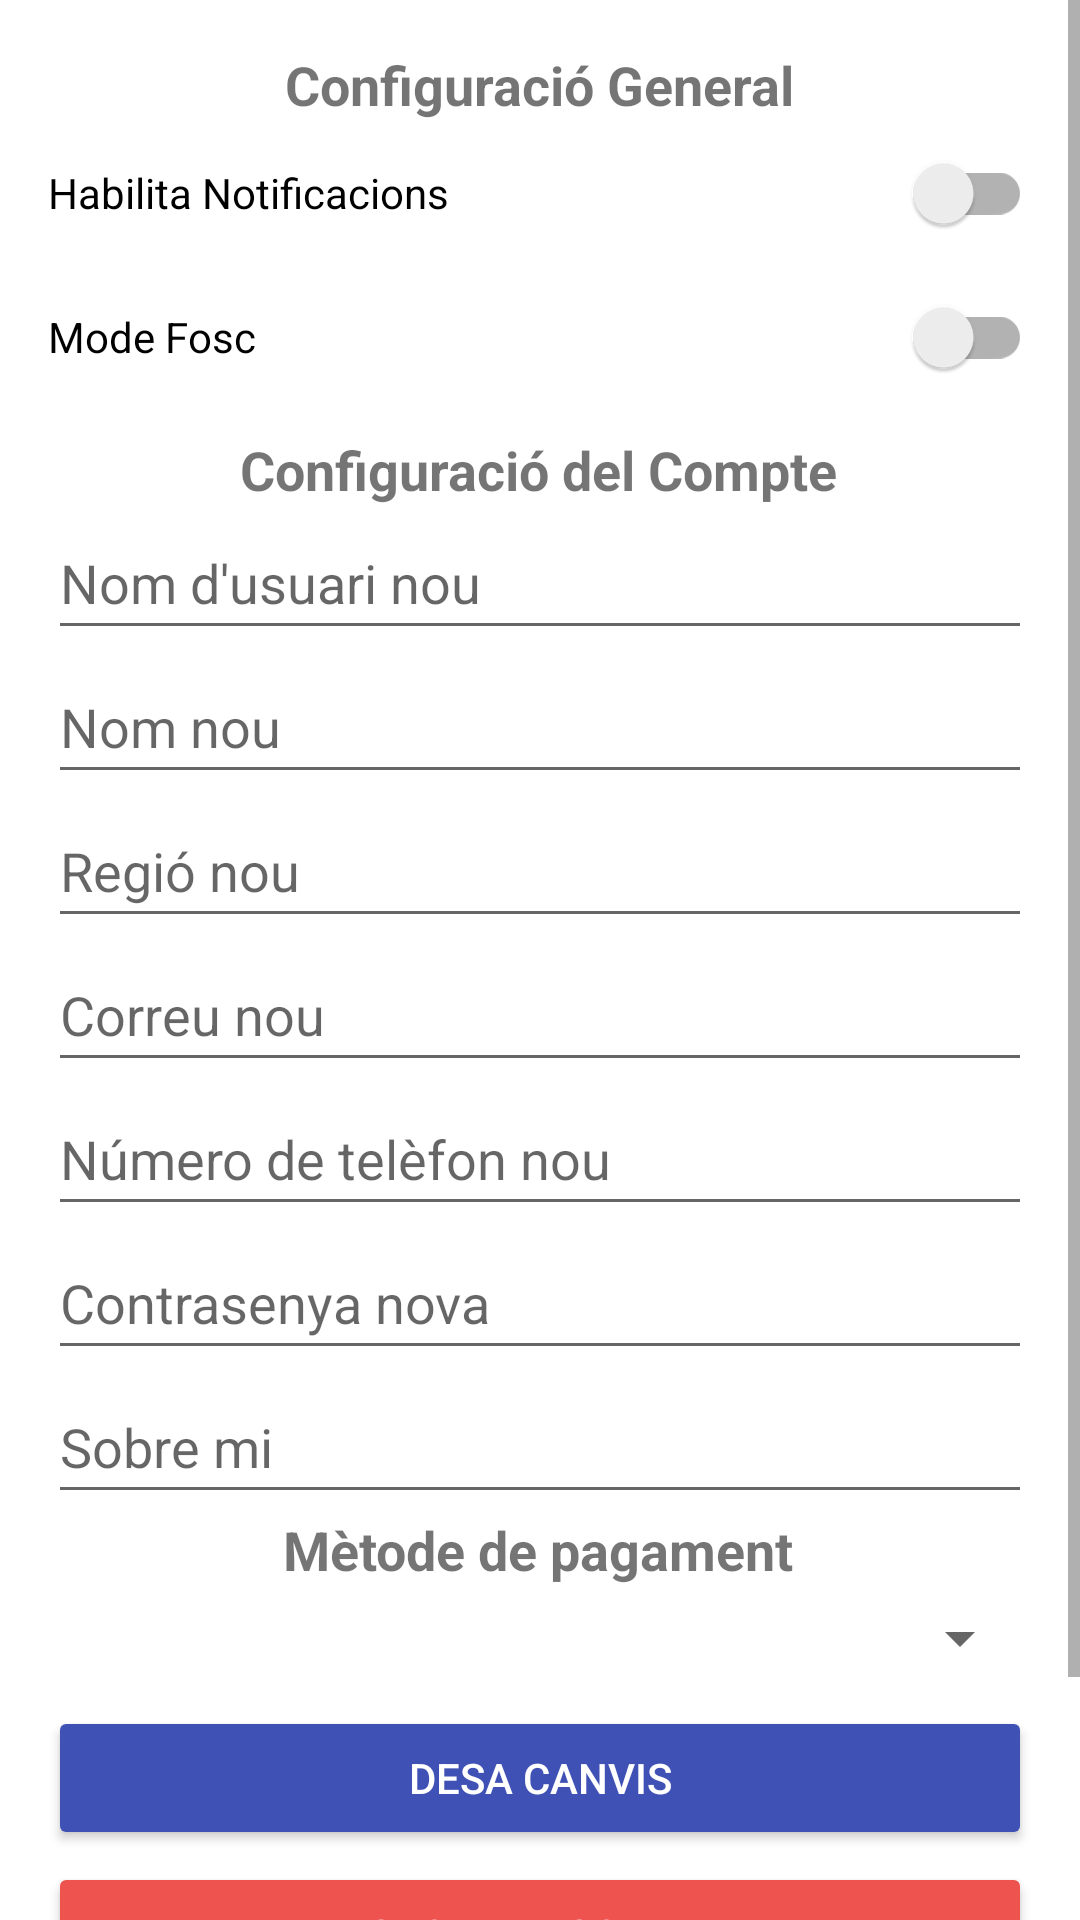

Here is an Android app screen rendered from its layout file. Give the layout XML and the strings, colors and styles it references.
<!-- AndroidManifest.xml: application theme AppTheme -->
<!-- res/layout/content_settings.xml -->
<?xml version="1.0" encoding="utf-8"?>
<ScrollView
xmlns:android="http://schemas.android.com/apk/res/android"
xmlns:app="http://schemas.android.com/apk/res-auto"
xmlns:tools="http://schemas.android.com/tools"
android:layout_width="match_parent"
android:layout_height="match_parent"
android:background="#ffffff"
tools:context=".fragment.SettingsFragment">

    <androidx.constraintlayout.widget.ConstraintLayout
        android:layout_width="match_parent"
        android:layout_height="wrap_content"
        android:padding="16dp">

        <TextView
            android:id="@+id/textView_general_settings"
            android:layout_width="wrap_content"
            android:layout_height="wrap_content"
            android:text="Configuració General"
            android:textSize="18sp"
            android:textStyle="bold"
            app:layout_constraintTop_toTopOf="parent"
            app:layout_constraintStart_toStartOf="parent"
            app:layout_constraintEnd_toEndOf="parent" />

        <androidx.appcompat.widget.SwitchCompat
            android:id="@+id/switch_notifications"
            android:layout_width="0dp"
            android:layout_height="wrap_content"
            android:minHeight="48dp"
            android:text="Habilita Notificacions"
            app:layout_constraintEnd_toEndOf="parent"
            app:layout_constraintStart_toStartOf="parent"
            app:layout_constraintTop_toBottomOf="@id/textView_general_settings" />

        <androidx.appcompat.widget.SwitchCompat
            android:id="@+id/switch_dark_mode"
            android:layout_width="0dp"
            android:layout_height="wrap_content"
            android:minHeight="48dp"
            android:text="Mode Fosc"
            app:layout_constraintEnd_toEndOf="parent"
            app:layout_constraintStart_toStartOf="parent"
            app:layout_constraintTop_toBottomOf="@id/switch_notifications" />

        <TextView
            android:id="@+id/textView_account_settings"
            android:layout_width="wrap_content"
            android:layout_height="wrap_content"
            android:layout_marginTop="8dp"
            android:text="Configuració del Compte"
            android:textSize="18sp"
            android:textStyle="bold"
            app:layout_constraintEnd_toEndOf="parent"
            app:layout_constraintHorizontal_bias="0.497"
            app:layout_constraintStart_toStartOf="parent"
            app:layout_constraintTop_toBottomOf="@id/switch_dark_mode" />

        <TextView
            android:id="@+id/textView_account_settings2"
            android:layout_width="wrap_content"
            android:layout_height="wrap_content"
            android:layout_marginTop="368dp"
            android:text="Mètode de pagament"
            android:textSize="18sp"
            android:textStyle="bold"
            app:layout_constraintEnd_toEndOf="parent"
            app:layout_constraintHorizontal_bias="0.497"
            app:layout_constraintStart_toStartOf="parent"
            app:layout_constraintTop_toBottomOf="@id/switch_dark_mode" />

        <EditText
            android:id="@+id/editText_change_username"
            android:layout_width="0dp"
            android:layout_height="wrap_content"
            android:hint="Nom d'usuari nou"
            android:inputType="textPersonName"
            android:minHeight="48dp"
            app:layout_constraintEnd_toEndOf="parent"
            app:layout_constraintStart_toStartOf="parent"
            app:layout_constraintTop_toBottomOf="@id/textView_account_settings" />

        <EditText
            android:id="@+id/editText_change_name"
            android:layout_width="0dp"
            android:layout_height="wrap_content"
            android:hint="Nom nou"
            android:inputType="textPersonName"
            android:minHeight="48dp"
            app:layout_constraintEnd_toEndOf="parent"
            app:layout_constraintStart_toStartOf="parent"
            app:layout_constraintTop_toBottomOf="@id/editText_change_username" />


        <EditText
            android:id="@+id/editText_change_country"
            android:layout_width="0dp"
            android:layout_height="wrap_content"
            android:layout_marginTop="48dp"
            android:hint="Regió nou"
            android:inputType="textPersonName"
            android:minHeight="48dp"
            app:layout_constraintEnd_toEndOf="parent"
            app:layout_constraintStart_toStartOf="parent"
            app:layout_constraintTop_toBottomOf="@id/editText_change_username" />

        <EditText
            android:id="@+id/editText_change_email"
            android:layout_width="0dp"
            android:layout_height="wrap_content"
            android:layout_marginTop="96dp"
            android:hint="Correu nou"
            android:inputType="textPersonName"
            android:minHeight="48dp"
            app:layout_constraintEnd_toEndOf="parent"
            app:layout_constraintStart_toStartOf="parent"
            app:layout_constraintTop_toBottomOf="@id/editText_change_username" />

        <EditText
            android:id="@+id/editText_change_phone_number"
            android:layout_width="0dp"
            android:layout_height="wrap_content"
            android:layout_marginTop="144dp"
            android:hint="Número de telèfon nou"
            android:inputType="textPersonName"
            android:minHeight="48dp"
            app:layout_constraintEnd_toEndOf="parent"
            app:layout_constraintStart_toStartOf="parent"
            app:layout_constraintTop_toBottomOf="@id/editText_change_username" />

        <EditText
            android:id="@+id/editText_change_password"
            android:layout_width="0dp"
            android:layout_height="wrap_content"
            android:layout_marginTop="192dp"
            android:hint="Contrasenya nova"
            android:inputType="textPassword"
            android:minHeight="48dp"
            app:layout_constraintEnd_toEndOf="parent"
            app:layout_constraintHorizontal_bias="1.0"
            app:layout_constraintStart_toStartOf="parent"
            app:layout_constraintTop_toBottomOf="@id/editText_change_username" />

        <EditText
            android:id="@+id/editText_change_about_me"
            android:layout_width="0dp"
            android:layout_height="wrap_content"
            android:layout_marginTop="240dp"
            android:hint="Sobre mi"
            android:inputType="textPersonName"
            android:minHeight="48dp"
            app:layout_constraintEnd_toEndOf="parent"
            app:layout_constraintStart_toStartOf="parent"
            app:layout_constraintTop_toBottomOf="@id/editText_change_username" />

        <Spinner
            android:id="@+id/spinner_payment_method"
            android:layout_width="0dp"
            android:layout_height="35dp"
            android:layout_marginTop="8dp"
            app:layout_constraintBottom_toTopOf="@+id/btn_save_changes"
            app:layout_constraintEnd_toEndOf="parent"
            app:layout_constraintStart_toStartOf="parent"
            app:layout_constraintTop_toBottomOf="@id/editText_change_about_me"
            app:layout_constraintVertical_bias="0.761" />

        <Button
            android:id="@+id/btn_save_changes"
            android:layout_width="0dp"
            android:layout_height="wrap_content"
            android:layout_marginTop="112dp"
            android:backgroundTint="@color/colorPrimary"
            android:textColor="#FFFFFF"
            android:text="Desa Canvis"
            app:layout_constraintEnd_toEndOf="parent"
            app:layout_constraintHorizontal_bias="0.781"
            app:layout_constraintStart_toStartOf="parent"
            app:layout_constraintTop_toBottomOf="@id/editText_change_password" />

        <Button
            android:id="@+id/btn_delete_account"
            android:layout_width="0dp"
            android:layout_height="wrap_content"
            android:layout_marginTop="4dp"
            android:backgroundTint="#EF5350"
            android:text="Esborrar Compta"
            android:textColor="#FFFFFF"
            app:layout_constraintEnd_toEndOf="parent"
            app:layout_constraintStart_toStartOf="parent"
            app:layout_constraintTop_toBottomOf="@id/btn_save_changes" />

        <Button
            android:id="@+id/btn_logout"
            android:layout_width="0dp"
            android:layout_height="wrap_content"
            android:layout_marginTop="52dp"
            android:text="Tanca Sessió"
            android:backgroundTint="@color/colorWarning"
            android:textColor="#FFFFFF"
            app:layout_constraintEnd_toEndOf="parent"
            app:layout_constraintHorizontal_bias="1.0"
            app:layout_constraintStart_toStartOf="parent"
            app:layout_constraintTop_toBottomOf="@id/btn_save_changes" />

    </androidx.constraintlayout.widget.ConstraintLayout>
</ScrollView>
<!-- resources referenced by this layout -->
<resources>
  <color name="colorPrimary">#3F51B5</color>
  <color name="colorWarning">#FFC107</color>
  <style name="AppTheme" parent="AppTheme.Base" />
  <style name="AppTheme.Base" parent="Theme.AppCompat.DayNight.NoActionBar">
          <item name="colorPrimary">#003366</item> 
          <item name="colorPrimaryDark">#002244</item> 
          <item name="colorAccent">#3399ff</item> 
      </style>
</resources>
